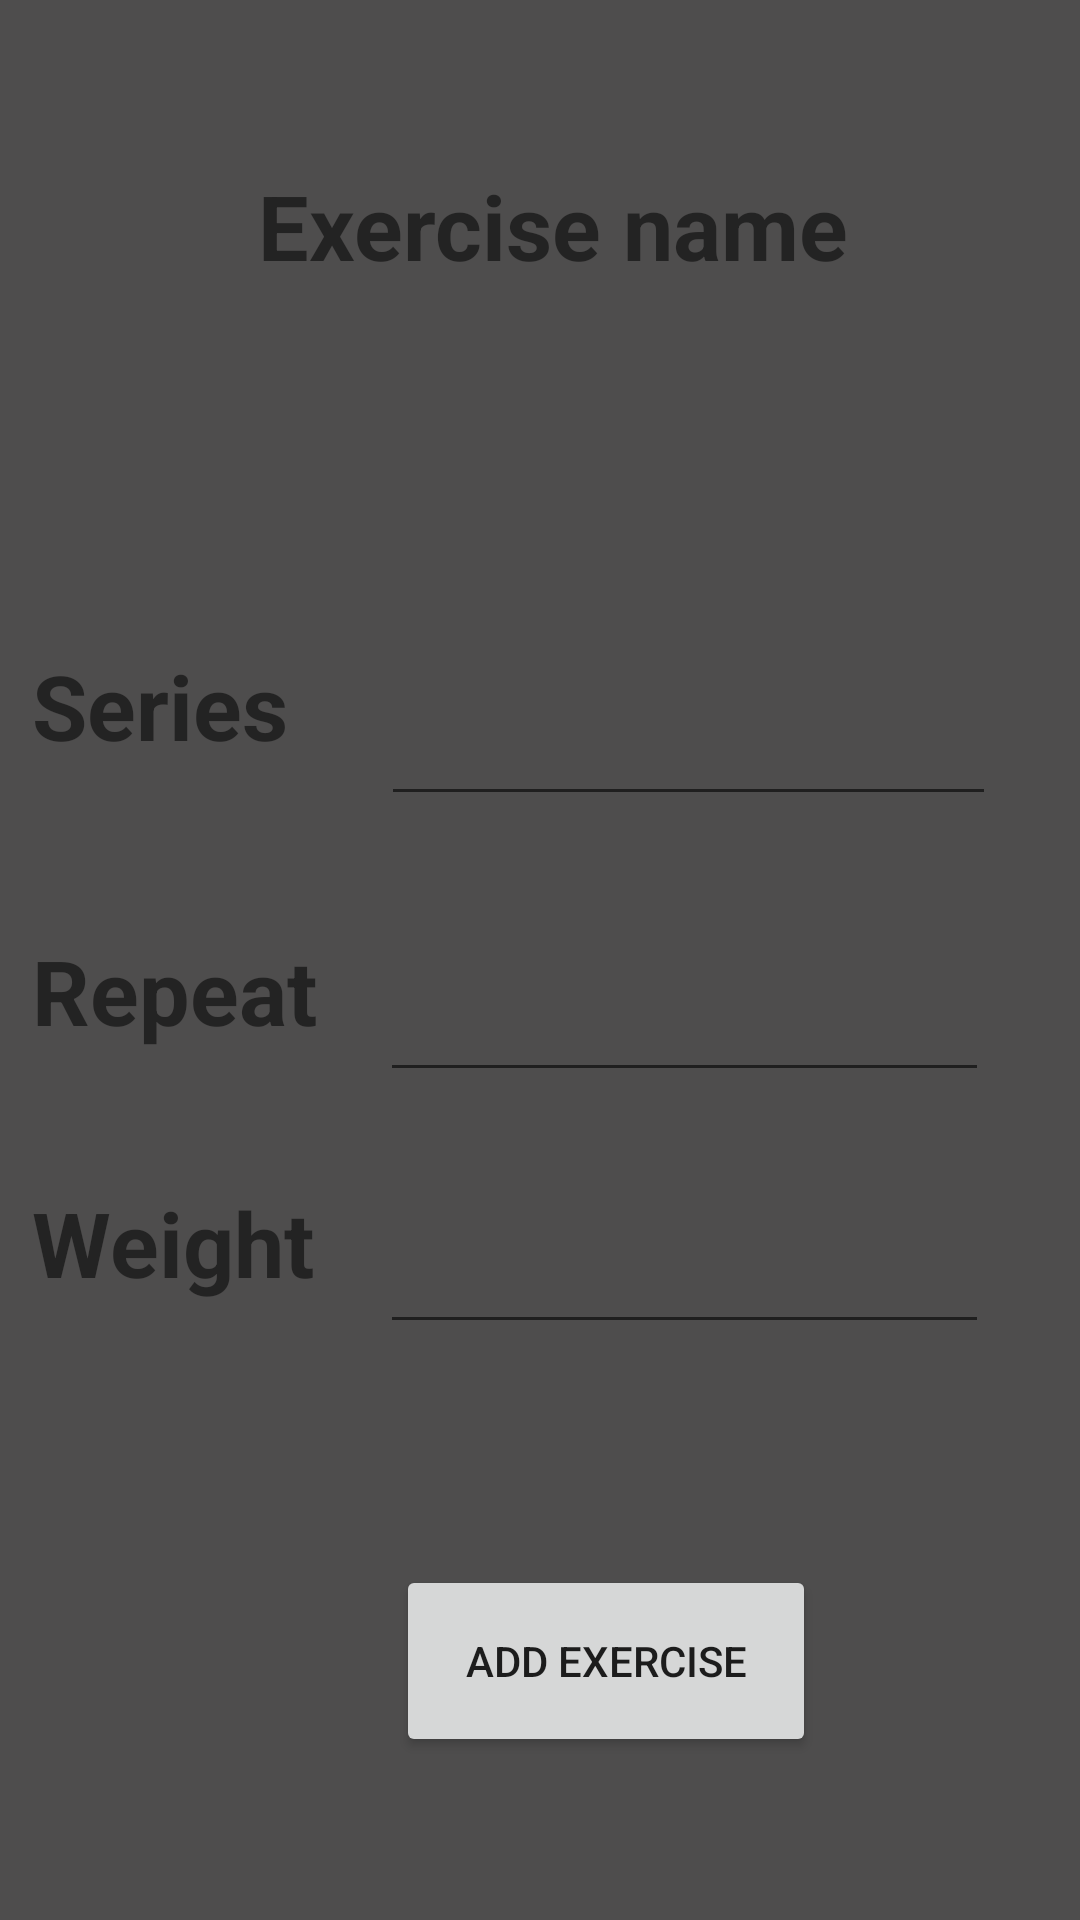

The Android layout XML behind this screen, and the referenced resources:
<!-- AndroidManifest.xml: application theme Theme.GymTogether -->
<!-- res/layout/activity_pop_up_add_exercise.xml -->
<?xml version="1.0" encoding="utf-8"?>
<androidx.constraintlayout.widget.ConstraintLayout
        xmlns:android="http://schemas.android.com/apk/res/android"
        xmlns:tools="http://schemas.android.com/tools"
        xmlns:app="http://schemas.android.com/apk/res-auto"
        android:layout_width="wrap_content"
        android:layout_height="match_parent"
        android:background="@color/background"
        tools:context=".ExercisesActivity.PopUpAddExerciseActivity">

    <TextView
            android:text="Weight"
            android:layout_width="116dp"
            android:layout_height="54dp" android:id="@+id/repeatView"
            android:textSize="30dp"
            android:textStyle="bold"
            android:layout_marginEnd="13dp"
            app:layout_constraintStart_toStartOf="parent"
            app:layout_constraintHorizontal_bias="0.046" app:layout_constraintBottom_toBottomOf="parent"
            android:layout_marginBottom="192dp" app:layout_constraintEnd_toEndOf="parent"/>
    <TextView
            android:text="Series"
            android:layout_width="116dp"
            android:layout_height="57dp" android:id="@+id/SeriesView"
            android:textSize="30dp"
            android:textStyle="bold"
            app:layout_constraintStart_toStartOf="parent"
            app:layout_constraintBottom_toBottomOf="parent"
            android:layout_marginBottom="368dp"
            android:layout_marginEnd="13dp" app:layout_constraintEnd_toEndOf="parent"
            app:layout_constraintHorizontal_bias="0.046"/>
    <TextView
            android:text="Repeat"
            android:layout_width="116dp"
            android:layout_height="54dp" android:id="@+id/RepeatView"
            android:textSize="30dp"
            android:textStyle="bold"
            android:layout_marginEnd="13dp"
            app:layout_constraintStart_toStartOf="parent"
            app:layout_constraintHorizontal_bias="0.046" app:layout_constraintBottom_toBottomOf="parent"
            android:layout_marginBottom="276dp" app:layout_constraintEnd_toEndOf="parent"/>
    <TextView
            android:text="Exercise name"
            android:layout_width="221dp"
            android:layout_height="53dp" android:id="@+id/exerciseNameTextEdit"
            android:textSize="30dp"
            android:textStyle="bold"
            app:layout_constraintStart_toStartOf="parent"
            android:layout_marginStart="86dp" android:layout_marginEnd="104dp"
            app:layout_constraintEnd_toEndOf="parent"
            app:layout_constraintHorizontal_bias="0.0"
            app:layout_constraintBottom_toBottomOf="parent" android:layout_marginBottom="532dp"/>
    <Button
            android:text="Add exercise"
            android:layout_width="140dp"
            android:layout_height="64dp" android:id="@+id/addDetailsExerciseButton"
            app:layout_constraintStart_toStartOf="parent"
            android:layout_marginStart="132dp" android:layout_marginEnd="139dp"
            app:layout_constraintEnd_toEndOf="parent" app:layout_constraintBottom_toBottomOf="parent"
            app:layout_constraintHorizontal_bias="0.0"
            android:layout_marginTop="32dp" app:layout_constraintTop_toTopOf="parent"
            app:layout_constraintVertical_bias="0.9" android:onClick="setDetailsExercise"/>
    <EditText
            android:layout_width="203dp"
            android:layout_height="65dp"
            android:inputType="number"
            android:ems="10"
            android:id="@+id/repeatTextEdit"
            app:layout_constraintEnd_toEndOf="parent"
            android:layout_marginStart="13dp"
            app:layout_constraintStart_toStartOf="parent"
            app:layout_constraintBottom_toBottomOf="parent" app:layout_constraintHorizontal_bias="0.789"
            android:layout_marginBottom="276dp"/>
    <EditText
            android:layout_width="203dp"
            android:layout_height="65dp"
            android:inputType="number"
            android:ems="10"
            android:id="@+id/weightTextEdit"
            app:layout_constraintEnd_toEndOf="parent"
            android:layout_marginStart="13dp"
            app:layout_constraintStart_toStartOf="parent"
            app:layout_constraintBottom_toBottomOf="parent" app:layout_constraintHorizontal_bias="0.789"
            android:layout_marginBottom="192dp"/>
    <EditText
            android:layout_width="205dp"
            android:layout_height="62dp"
            android:inputType="number"
            android:ems="10"
            android:id="@+id/seriesTextEdit"
            android:layout_marginStart="25dp"
            app:layout_constraintEnd_toEndOf="parent"
            app:layout_constraintHorizontal_bias="0.784"
            app:layout_constraintStart_toStartOf="parent" app:layout_constraintBottom_toBottomOf="parent"
            android:layout_marginBottom="368dp"/>
</androidx.constraintlayout.widget.ConstraintLayout>
<!-- resources referenced by this layout -->
<resources>
  <color name="background">#4E4D4D</color>
  <style name="Theme.GymTogether" parent="Theme.MaterialComponents.DayNight.DarkActionBar">
          
          <item name="colorPrimary">@color/purple_500</item>
          <item name="colorPrimaryVariant">@color/purple_700</item>
          <item name="colorOnPrimary">@color/white</item>
          
          <item name="colorSecondary">@color/teal_200</item>
          <item name="colorSecondaryVariant">@color/teal_700</item>
          <item name="colorOnSecondary">@color/black</item>
          
          <item name="android:statusBarColor" tools:targetApi="l">?attr/colorPrimaryVariant</item>
          
      </style>
  <color name="purple_500">#FF6200EE</color>
  <color name="purple_700">#FF3700B3</color>
  <color name="white">#FFFFFFFF</color>
  <color name="teal_200">#FF03DAC5</color>
  <color name="teal_700">#FF018786</color>
  <color name="black">#FF000000</color>
</resources>
